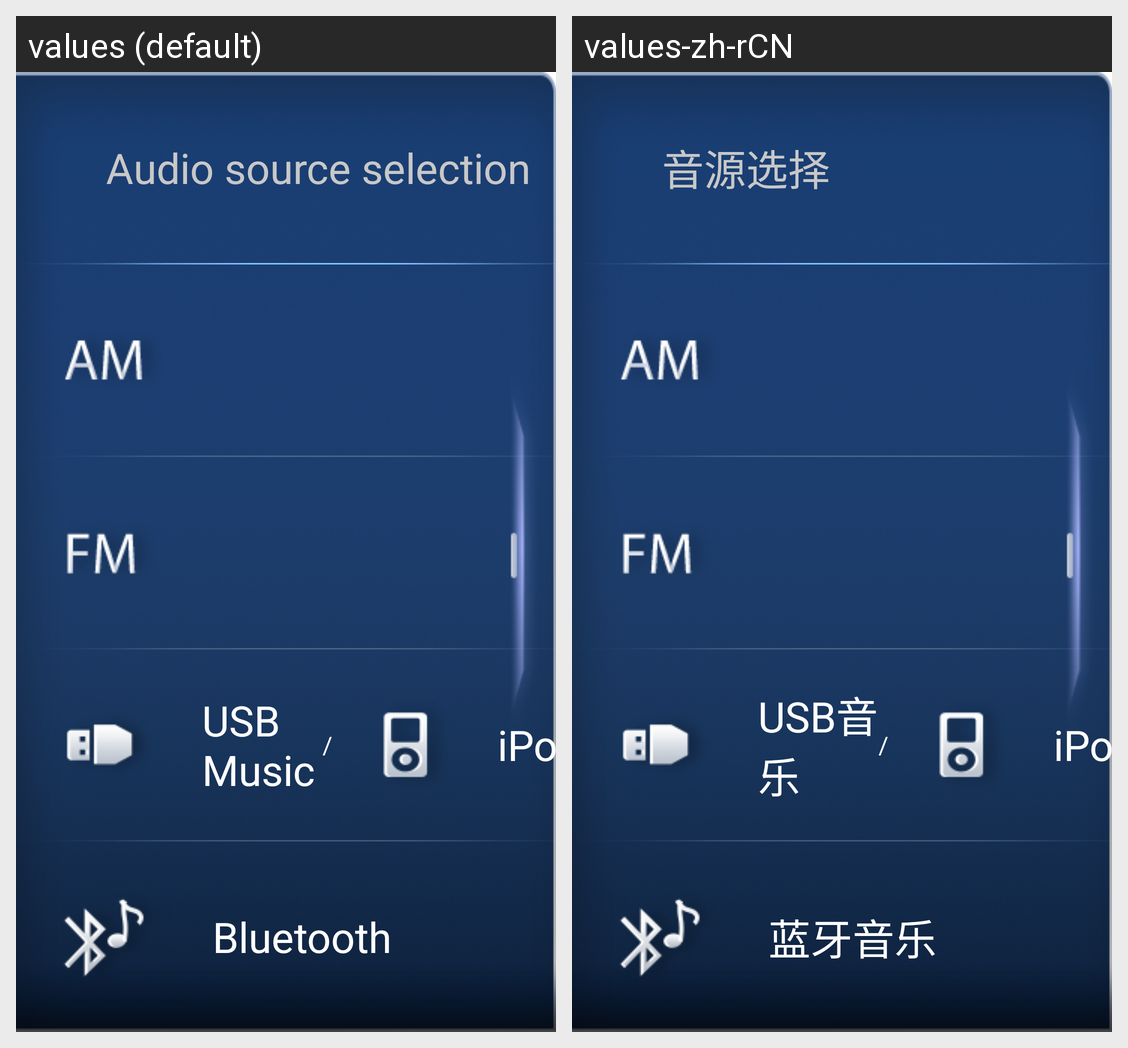

Translations of the strings shown on this Android screen, per locale in the grid:
Android screen res/layout/music_source_switch.xml rendered under 2 locales, left to right: values (default), values-zh-rCN. Device: Nexus 5 (rendered at 1080×1920; each locale shown at half size, 540×960, under a caption strip naming it); theme AppTheme.
Strings drawn on this screen, with the default value and each locale's value (text and hints the layout hard-codes, and strings that could not be matched under every locale, appear in the picture but are not listed):

music_source_title
  values: Audio source selection
  values-zh-rCN: 音源选择

music_source_usb
  values: USB Music
  values-zh-rCN: USB音乐

music_switch_split
  values: /
  values-zh-rCN: /

music_source_ipod
  values: iPod
  values-zh-rCN: iPod

music_source_bluetooth
  values: Bluetooth
  values-zh-rCN: 蓝牙音乐
